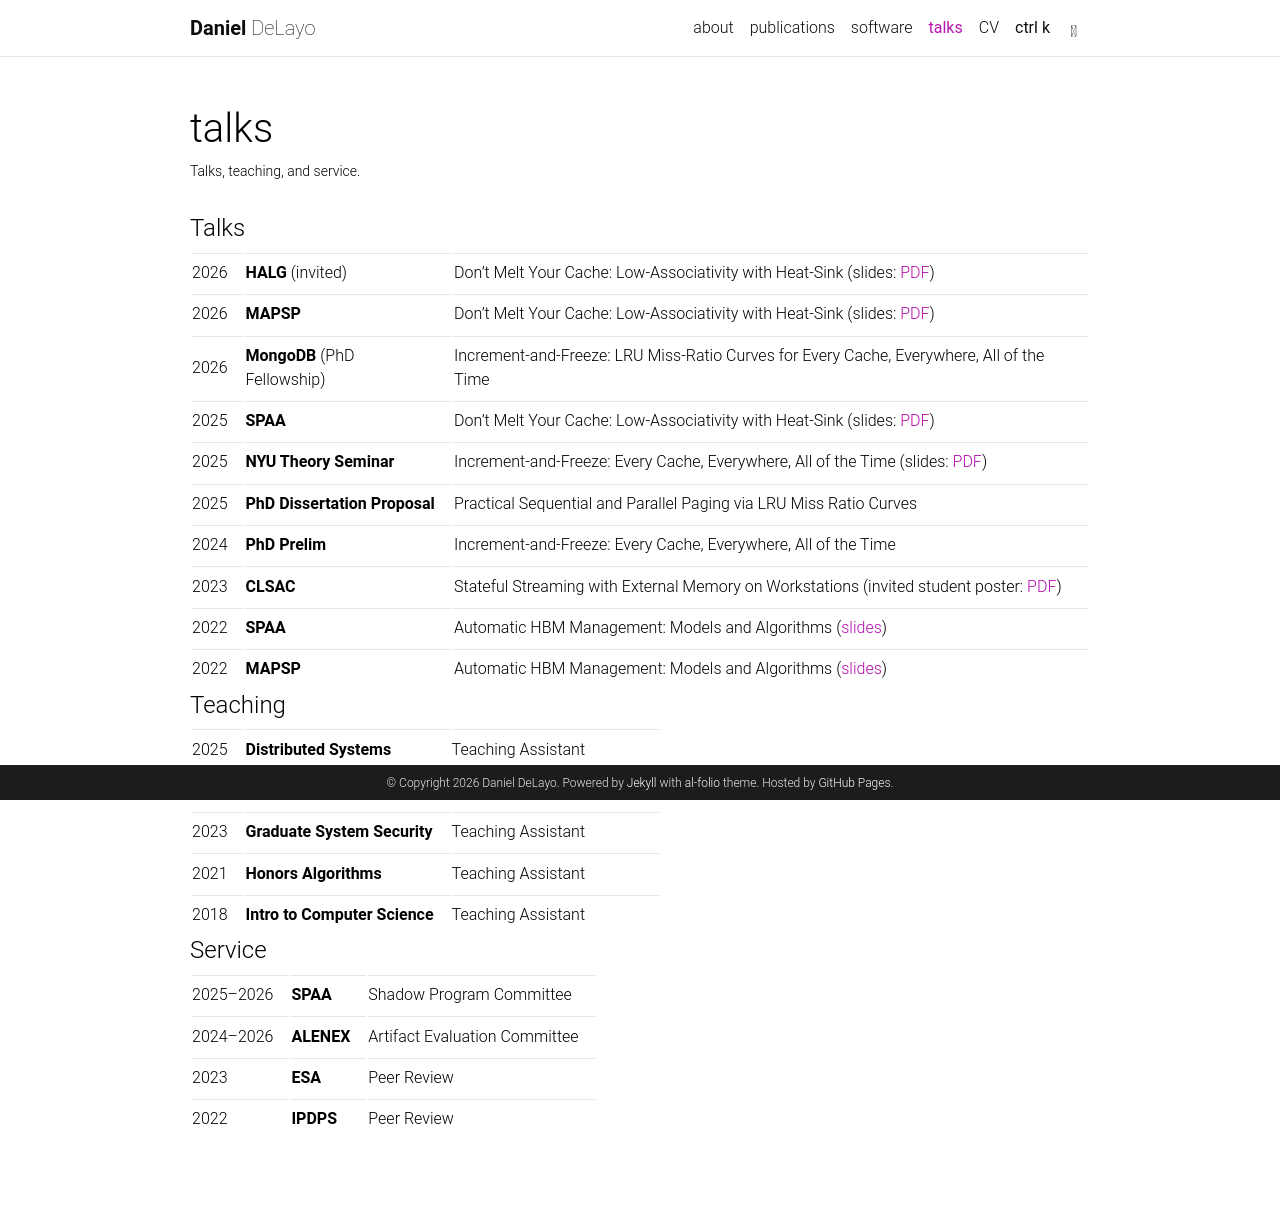

repository: DanielDeLayo/danieldelayo.github.io · page: talks/index.html · generator: jekyll

---
layout: page
permalink: /talks/
title: talks
description: Talks, teaching, and service.
nav: true
nav_order: 3
---

#### Talks

| 2026 | **HALG** (invited) | Don't Melt Your Cache: Low-Associativity with Heat-Sink (slides: [PDF]({{ '/assets/pdf/slides/halg2026-heat-sink.pdf' | relative_url }})) |
| 2026 | **MAPSP** | Don't Melt Your Cache: Low-Associativity with Heat-Sink (slides: [PDF]({{ '/assets/pdf/slides/mapsp2026-heat-sink.pdf' | relative_url }})) |
| 2026 | **MongoDB** (PhD Fellowship) | Increment-and-Freeze: LRU Miss-Ratio Curves for Every Cache, Everywhere, All of the Time |
| 2025 | **SPAA** | Don't Melt Your Cache: Low-Associativity with Heat-Sink (slides: [PDF]({{ '/assets/pdf/slides/spaa2025-heat-sink.pdf' | relative_url }})) |
| 2025 | **NYU Theory Seminar** | Increment-and-Freeze: Every Cache, Everywhere, All of the Time (slides: [PDF]({{ '/assets/pdf/slides/nyu2025-increment-and-freeze.pdf' | relative_url }})) |
| 2025 | **PhD Dissertation Proposal** | Practical Sequential and Parallel Paging via LRU Miss Ratio Curves |
| 2024 | **PhD Prelim** | Increment-and-Freeze: Every Cache, Everywhere, All of the Time |
| 2023 | **CLSAC** | Stateful Streaming with External Memory on Workstations (invited student poster: [PDF]({{ '/assets/pdf/slides/clsac2023-lert-poster.pdf' | relative_url }})) |
| 2022 | **SPAA** | Automatic HBM Management: Models and Algorithms ([slides](https://docs.google.com/presentation/d/13cxfHbzg0HHaRo7hWR1G9VYn_elzn4y15NdDL3_pu1w/edit?usp=sharing)) |
| 2022 | **MAPSP** | Automatic HBM Management: Models and Algorithms ([slides](https://docs.google.com/presentation/d/1qBSH726CQUKf8fOsLAgh3KegonPZ2gTVix1wP8W8TKI/edit?usp=sharing)) |

#### Teaching

| 2025 | **Distributed Systems** | Teaching Assistant |
| 2025 | **Honors Algorithms** | Guest lecture on probability |
| 2023 | **Graduate System Security** | Teaching Assistant |
| 2021 | **Honors Algorithms** | Teaching Assistant |
| 2018 | **Intro to Computer Science** | Teaching Assistant |

#### Service

| 2025–2026 | **SPAA** | Shadow Program Committee |
| 2024–2026 | **ALENEX** | Artifact Evaluation Committee |
| 2023 | **ESA** | Peer Review |
| 2022 | **IPDPS** | Peer Review |
